3-way image classification set "dataset" from GitHub (stahiomar/Cat-Breed-Classification-using-CNN); label vocabulary: orange cat, siamese cat, sphynx cat.

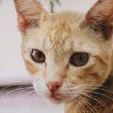
Label: orange cat

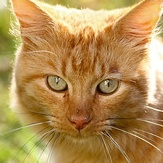
Label: orange cat

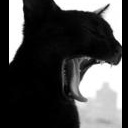
Label: sphynx cat

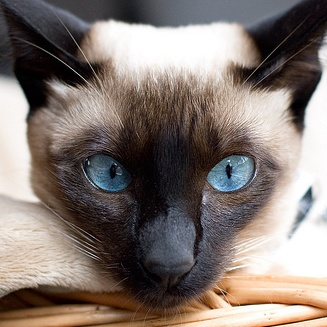
Label: siamese cat

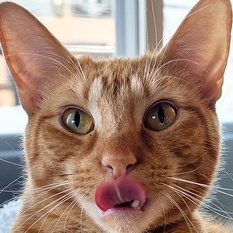
Label: orange cat

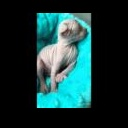
Label: sphynx cat
